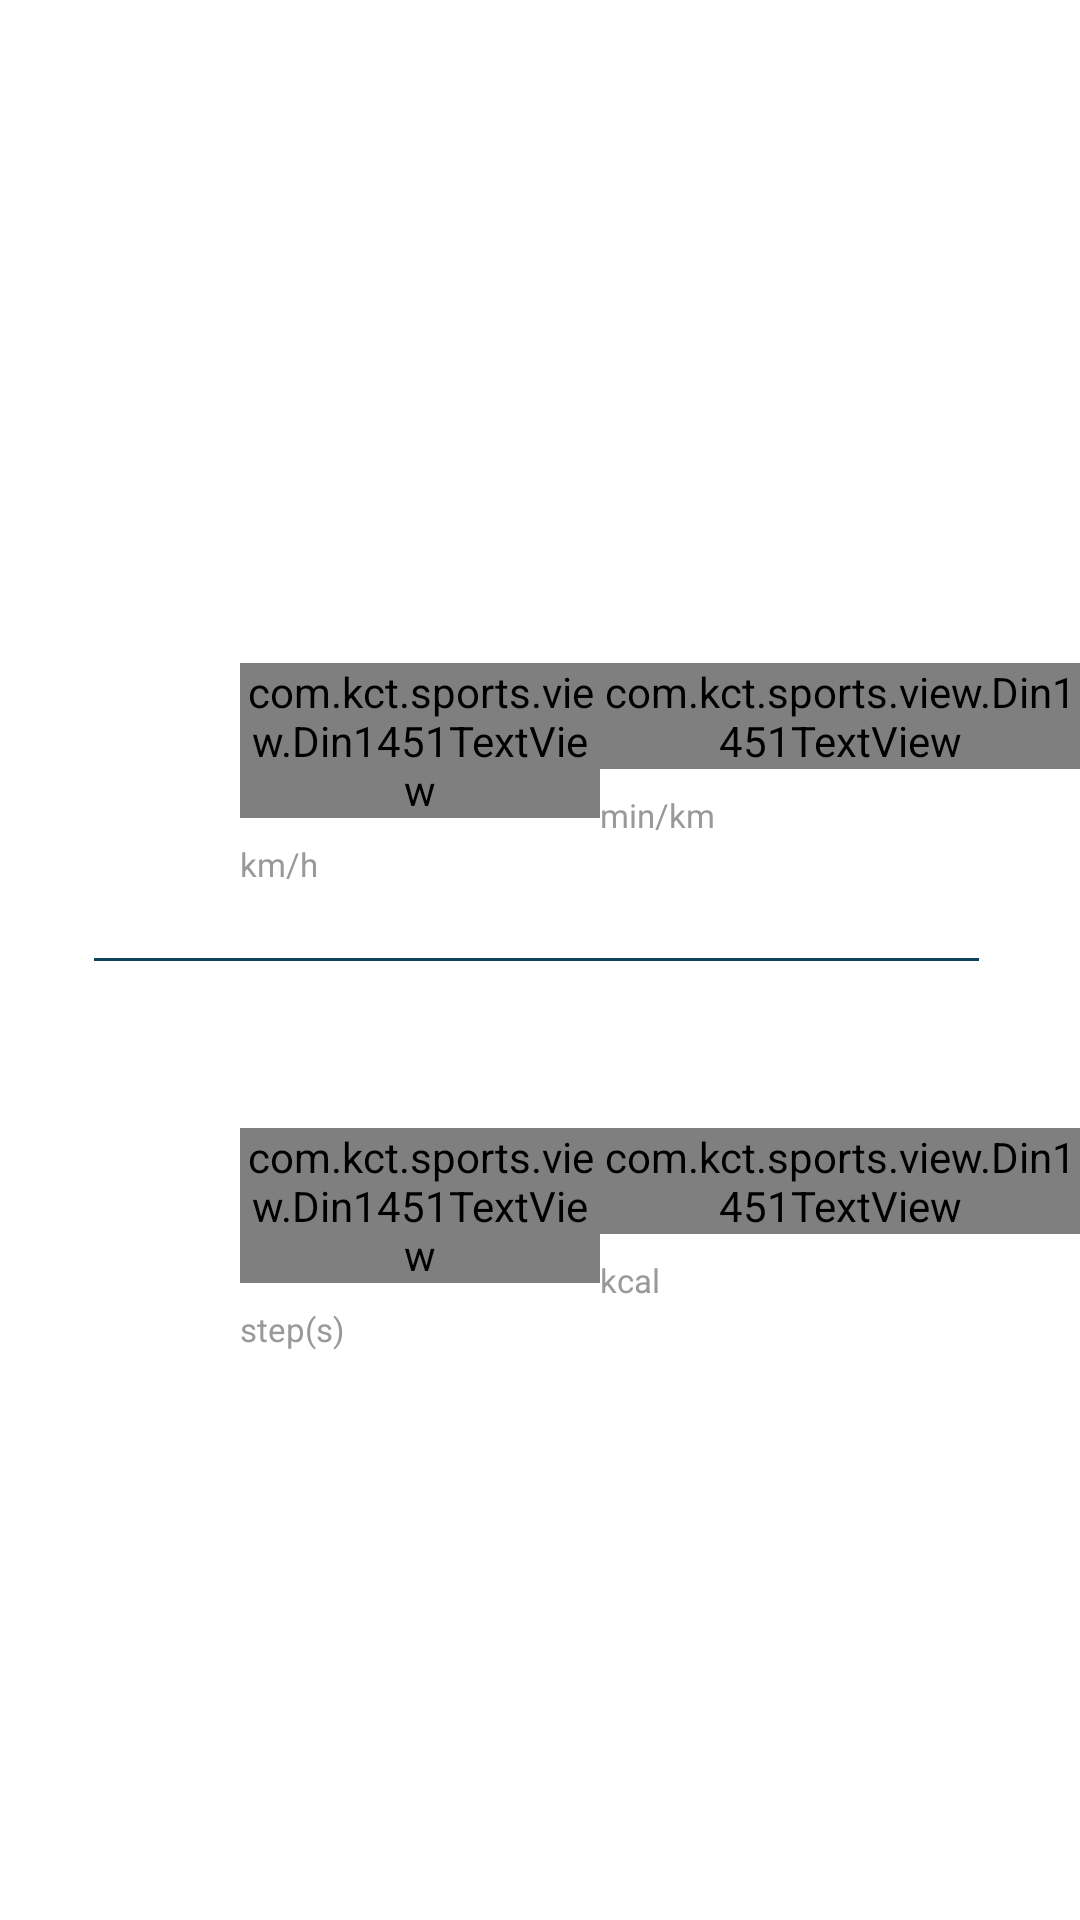

Android layout source for this screen:
<!-- AndroidManifest.xml: application theme AppTheme -->
<!-- res/layout/detail_two.xml -->
<?xml version="1.0" encoding="utf-8"?>
<LinearLayout android:orientation="vertical" android:layout_width="fill_parent" android:layout_height="fill_parent"
  xmlns:android="http://schemas.android.com/apk/res/android">
    <LinearLayout android:gravity="bottom" android:orientation="vertical" android:layout_width="fill_parent" android:layout_height="wrap_content" android:layout_marginBottom="24.0dip" android:layout_weight="1.0">
        <LinearLayout android:orientation="horizontal" android:layout_width="fill_parent" android:layout_height="wrap_content">
            <LinearLayout android:gravity="left" android:orientation="vertical" android:layout_width="fill_parent" android:layout_height="fill_parent" android:layout_marginLeft="80.0dip" android:layout_weight="0.8">
                <TextView android:textSize="13.0sp" android:textColor="@color/white" android:id="@+id/top_item" android:layout_width="wrap_content" android:layout_height="wrap_content" android:layout_marginBottom="14.0dip" android:text="@string/velocity" />
                <com.kct.sports.view.Din1451TextView android:textSize="38.0sp" android:textColor="@color/text_color" android:id="@+id/detail_two_speed" android:layout_width="wrap_content" android:layout_height="wrap_content" android:layout_marginBottom="8.0dip" />
                <TextView android:textSize="11.0sp" android:textColor="#ff999999" android:id="@+id/top_unit" android:layout_width="wrap_content" android:layout_height="wrap_content" android:text="@string/km_per_hours" />
            </LinearLayout>
            <LinearLayout android:gravity="left" android:orientation="vertical" android:layout_width="fill_parent" android:layout_height="fill_parent" android:layout_weight="1.0">
                <TextView android:textSize="13.0sp" android:textColor="@color/white" android:id="@+id/right_item" android:layout_width="wrap_content" android:layout_height="wrap_content" android:layout_marginBottom="14.0dip" android:text="@string/pace" />
                <com.kct.sports.view.Din1451TextView android:textSize="38.0sp" android:textColor="@color/text_color" android:id="@+id/detail_two_pace" android:layout_width="wrap_content" android:layout_height="wrap_content" android:layout_marginBottom="8.0dip" />
                <TextView android:textSize="11.0sp" android:textColor="#ff999999" android:id="@+id/right_unit" android:layout_width="wrap_content" android:layout_height="wrap_content" android:text="@string/minute_per_km" />
            </LinearLayout>
        </LinearLayout>
    </LinearLayout>
    <View android:layout_gravity="center" android:background="#ff0e4359" android:layout_width="fill_parent" android:layout_height="1.0dip" android:layout_marginLeft="32.0dip" android:layout_marginRight="33.0dip" />
    <LinearLayout android:gravity="top" android:orientation="vertical" android:layout_width="fill_parent" android:layout_height="wrap_content" android:layout_marginTop="24.0dip" android:layout_weight="1.0">
        <LinearLayout android:orientation="horizontal" android:layout_width="fill_parent" android:layout_height="wrap_content">
            <LinearLayout android:gravity="left" android:orientation="vertical" android:layout_width="fill_parent" android:layout_height="fill_parent" android:layout_marginLeft="80.0dip" android:layout_weight="0.8">
                <TextView android:textSize="13.0sp" android:textColor="@color/white" android:id="@+id/left_item" android:layout_width="wrap_content" android:layout_height="wrap_content" android:text="@string/step_count" />
                <com.kct.sports.view.Din1451TextView android:textSize="38.0sp" android:textColor="@color/text_color" android:id="@+id/detail_two_step_count" android:layout_width="wrap_content" android:layout_height="wrap_content" android:layout_marginTop="14.0dip" />
                <TextView android:textSize="11.0sp" android:textColor="#ff999999" android:id="@+id/left_unit" android:layout_width="wrap_content" android:layout_height="wrap_content" android:layout_marginTop="8.0dip" android:text="@string/step" />
            </LinearLayout>
            <LinearLayout android:gravity="left" android:orientation="vertical" android:layout_width="fill_parent" android:layout_height="fill_parent" android:layout_weight="1.0">
                <TextView android:textSize="13.0sp" android:textColor="@color/white" android:id="@+id/bottom_item" android:layout_width="wrap_content" android:layout_height="wrap_content" android:text="@string/energy_cost" />
                <com.kct.sports.view.Din1451TextView android:textSize="38.0sp" android:textColor="@color/text_color" android:id="@+id/detail_two_energy" android:layout_width="wrap_content" android:layout_height="wrap_content" android:layout_marginTop="14.0dip" />
                <TextView android:textSize="11.0sp" android:textColor="#ff999999" android:id="@+id/bottom_unit" android:layout_width="wrap_content" android:layout_height="wrap_content" android:layout_marginTop="8.0dip" android:text="@string/kcal" />
            </LinearLayout>
        </LinearLayout>
    </LinearLayout>
</LinearLayout>
<!-- resources referenced by this layout -->
<resources>
  <color name="text_color">#ff22a7df</color>
  <color name="white">#ffffffff</color>
  <string name="energy_cost">Energy</string>
  <string name="kcal">kcal</string>
  <string name="km_per_hours">km/h</string>
  <string name="minute_per_km">min/km</string>
  <string name="pace">Pace</string>
  <string name="step">step(s)</string>
  <string name="step_count">Step counts</string>
  <string name="velocity">Speed</string>
  <style name="AppTheme" parent="@style/AppBaseTheme" />
  <style name="AppBaseTheme" parent="@android:style/Theme.Light" />
</resources>
